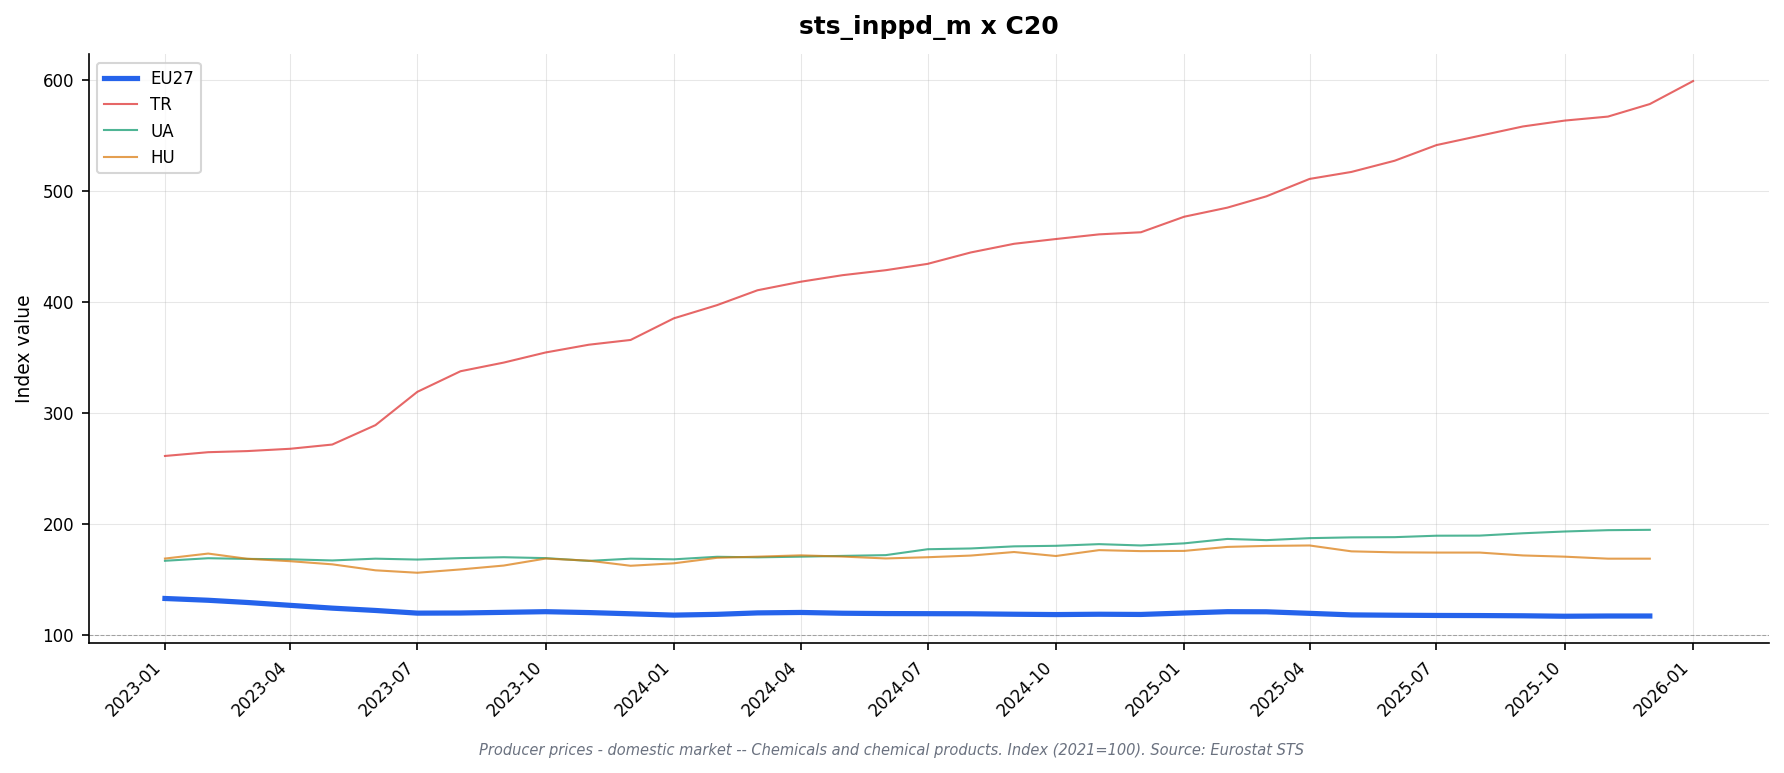

The file beside this chart, header and first rows:
freq, indic_bt, nace_r2, s_adj, unit, geo\TIME_PERIOD, 2023-01, 2023-02, 2023-03, 2023-04, 2023-05, 2023-06, 2023-07, 2023-08, 2023-09, 2023-10, 2023-11, 2023-12, 2024-01, 2024-02, 2024-03, 2024-04, 2024-05, 2024-06
M, PRC_PRR_DOM, C20, NSA, I21, AT, 146.3, 144.7, 143.5, 145.1, 143.2, 142.2, 139.1, 137.3, 136.6, 138.1, 136.1, 136.2, 135.3, 135.7, 137.5, 137.1, 137.4, 138.1
M, PRC_PRR_DOM, C20, NSA, I21, BE, 161.7, 158.0, 154.4, 147.7, 145.0, 139.9, 134.5, 135.1, 134.8, 136.0, 132.3, 131.3, 126.4, 127.3, 131.7, 131.6, 129.0, 129.8
M, PRC_PRR_DOM, C20, NSA, I21, BG, 154.0, 146.2, 139.1, 131.4, 126.3, 117.4, 117.5, 124.4, 122.8, 121.4, 122.2, 122.2, 121.8, 123.1, 121.5, 120.0, 116.0, 115.8
M, PRC_PRR_DOM, C20, NSA, I21, CH, 106.3, 106.3, 106.3, 106.3, 106.4, 106.4, 106.4, 107.0, 107.0, 107.0, 103.7, 103.7, 103.7, 103.9, 103.9, 103.9, 103.9, 103.9
M, PRC_PRR_DOM, C20, NSA, I21, CZ, 132.8, 134.9, 130.9, 126.0, 123.8, 120.2, 116.2, 114.4, 117.3, 122.8, 120.6, 116.8, 116.2, 120.6, 124.2, 126.0, 123.2, 122.0
M, PRC_PRR_DOM, C20, NSA, I21, DE, 130.3, 129.9, 128.3, 126.9, 125.5, 123.5, 122.0, 121.2, 121.5, 121.4, 121.6, 120.7, 119.7, 119.8, 120.3, 121.0, 121.1, 120.7
M, PRC_PRR_DOM, C20, NSA, I21, DK, 114.5, 115.6, 114.1, 114.8, 114.4, 114.7, 113.4, 112.3, 113.0, 114.5, 113.5, 114.3, 113.3, 113.5, 114.7, 114.6, 113.7, 113.4
M, PRC_PRR_DOM, C20, NSA, I21, EA19, 131.2, 129.9, 128.1, 125.5, 123.1, 121.0, 118.9, 119.0, 119.4, 119.9, 119.1, 118.1, 116.9, 117.6, 118.9, 119.3, 118.6, 118.4
M, PRC_PRR_DOM, C20, NSA, I21, EA20, 131.4, 130.0, 128.1, 125.6, 123.1, 121.1, 118.8, 118.9, 119.4, 119.8, 119.0, 118.0, 116.8, 117.5, 118.8, 119.3, 118.5, 118.3
M, PRC_PRR_DOM, C20, NSA, I21, EA21, 131.5, 130.1, 128.2, 125.6, 123.2, 121.1, 118.8, 118.9, 119.4, 119.8, 119.0, 118.1, 116.9, 117.5, 118.8, 119.3, 118.5, 118.3
M, PRC_PRR_DOM, C20, NSA, I21, EL, 112.4, 110.4, 111.2, 110.8, 111.0, 110.0, 111.6, 112.2, 111.8, 111.9, 111.7, 111.6, 111.9, 112.2, 112.6, 112.0, 112.1, 112.3
M, PRC_PRR_DOM, C20, NSA, I21, ES, 119.5, 119.7, 118.7, 116.7, 114.9, 112.3, 111.1, 111.4, 112.3, 113.3, 111.2, 110.7, 110.5, 112.7, 114.5, 115.2, 114.4, 113.9
M, PRC_PRR_DOM, C20, NSA, I21, EU27_2020, 132.5, 130.9, 128.9, 126.3, 123.8, 121.7, 119.3, 119.4, 120.0, 120.6, 119.8, 118.7, 117.5, 118.2, 119.5, 119.9, 119.2, 118.9
M, PRC_PRR_DOM, C20, NSA, I21, FI, 136.1, 136.8, 135.3, 132.4, 125.7, 128.8, 126.2, 127.8, 130.0, 130.7, 129.2, 129.6, 126.0, 127.3, 128.1, 126.1, 125.6, 124.1
M, PRC_PRR_DOM, C20, NSA, I21, FR, 135.4, 130.3, 127.9, 122.5, 116.5, 116.6, 114.8, 115.8, 115.8, 116.9, 117.4, 115.8, 113.8, 113.5, 114.5, 114.8, 113.7, 113.8
M, PRC_PRR_DOM, C20, NSA, I21, HR, 105.8, 104.5, 105.6, 103.9, 101.3, 98.7, 98.0, 98.2, 102.0, 103.4, 102.3, 100.5, 101.3, 99.4, 99.8, 100.2, 97.8, 97.9
M, PRC_PRR_DOM, C20, NSA, I21, HU, 168.5, 173.0, 168.3, 166.1, 163.3, 157.9, 155.7, 158.7, 162.2, 168.5, 166.6, 162.0, 164.2, 169.2, 170.2, 171.4, 170.3, 168.6
M, PRC_PRR_DOM, C20, NSA, I21, IE, 158.3, 160.2, 142.6, 142.6, 142.6, 140.6, 110.1, 110.0, 110.0, 110.0, 110.0, 112.5, 112.7, 113.3, 113.4, 113.4, 113.3, 113.3
M, PRC_PRR_DOM, C20, NSA, I21, IT, 127.1, 126.4, 124.4, 122.4, 121.2, 119.8, 117.4, 117.4, 117.6, 116.8, 115.2, 115.7, 114.8, 114.4, 115.1, 115.4, 115.4, 115.7
M, PRC_PRR_DOM, C20, NSA, I21, LT, 136.1, 129.6, 120.7, 118.5, 114.3, 110.3, 110.3, 107.6, 108.6, 111.9, 112.8, 110.8, 109.3, 110.4, 110.5, 113.3, 111.4, 112.9
M, PRC_PRR_DOM, C20, NSA, I21, MK, 124.1, 122.6, 122.2, 124.3, 126.6, 126.1, 125.7, 131.0, 131.1, 133.0, 132.0, 133.5, 131.4, 129.0, 128.5, 128.2, 128.3, 129.2
M, PRC_PRR_DOM, C20, NSA, I21, NL, 124.4, 124.4, 123.1, 122.3, 119.6, 114.8, 111.0, 112.5, 114.9, 116.4, 115.3, 111.6, 112.0, 115.9, 119.2, 120.1, 116.7, 115.1
M, PRC_PRR_DOM, C20, NSA, I21, NO, 167.5, 158.4, 158.0, 157.9, 156.9, 148.8, 149.1, 145.9, 145.2, 146.2, 149.1, 148.5, 146.8, 145.4, 144.9, 145.6, 145.8, 145.9
M, PRC_PRR_DOM, C20, NSA, I21, PL, 140.4, 136.2, 132.9, 129.8, 124.9, 123.0, 119.8, 118.6, 120.6, 120.8, 120.1, 118.8, 117.5, 117.7, 118.2, 118.3, 117.4, 118.5
M, PRC_PRR_DOM, C20, NSA, I21, PT, 124.3, 122.6, 122.1, 118.4, 117.5, 114.3, 112.7, 112.1, 112.4, 114.4, 113.3, 112.5, 112.5, 112.3, 112.7, 112.9, 112.5, 112.5
M, PRC_PRR_DOM, C20, NSA, I21, RO, 161.2, 145.7, 140.4, 136.8, 130.9, 123.1, 117.8, 120.8, 122.3, 124.8, 123.6, 121.5, 120.5, 118.7, 117.5, 119.0, 119.4, 118.0
M, PRC_PRR_DOM, C20, NSA, I21, SE, 141.8, 138.5, 137.4, 136.0, 136.9, 136.7, 136.1, 135.7, 137.7, 138.3, 135.9, 132.9, 132.3, 133.1, 131.6, 131.9, 134.0, 133.1
M, PRC_PRR_DOM, C20, NSA, I21, SI, 120.1, 123.7, 124.6, 124.3, 125.9, 125.7, 125.7, 124.9, 125.0, 124.5, 124.3, 124.5, 123.9, 122.2, 121.8, 121.1, 122.3, 121.6
M, PRC_PRR_DOM, C20, NSA, I21, SK, , , , , , , , , , , , , , , , , , 
M, PRC_PRR_DOM, C20, NSA, I21, TR, 261.0, 264.4, 265.4, 267.5, 271.3, 288.8, 318.8, 337.4, 345.2, 354.3, 361.3, 365.6, 385.1, 397.0, 410.4, 418.1, 424.0, 428.5
M, PRC_PRR_DOM, C20, NSA, I21, UA, 166.5, 168.8, 168.2, 167.8, 166.8, 168.4, 167.6, 168.9, 169.7, 168.9, 166.4, 168.4, 167.8, 170.1, 169.6, 170.2, 170.9, 171.6
